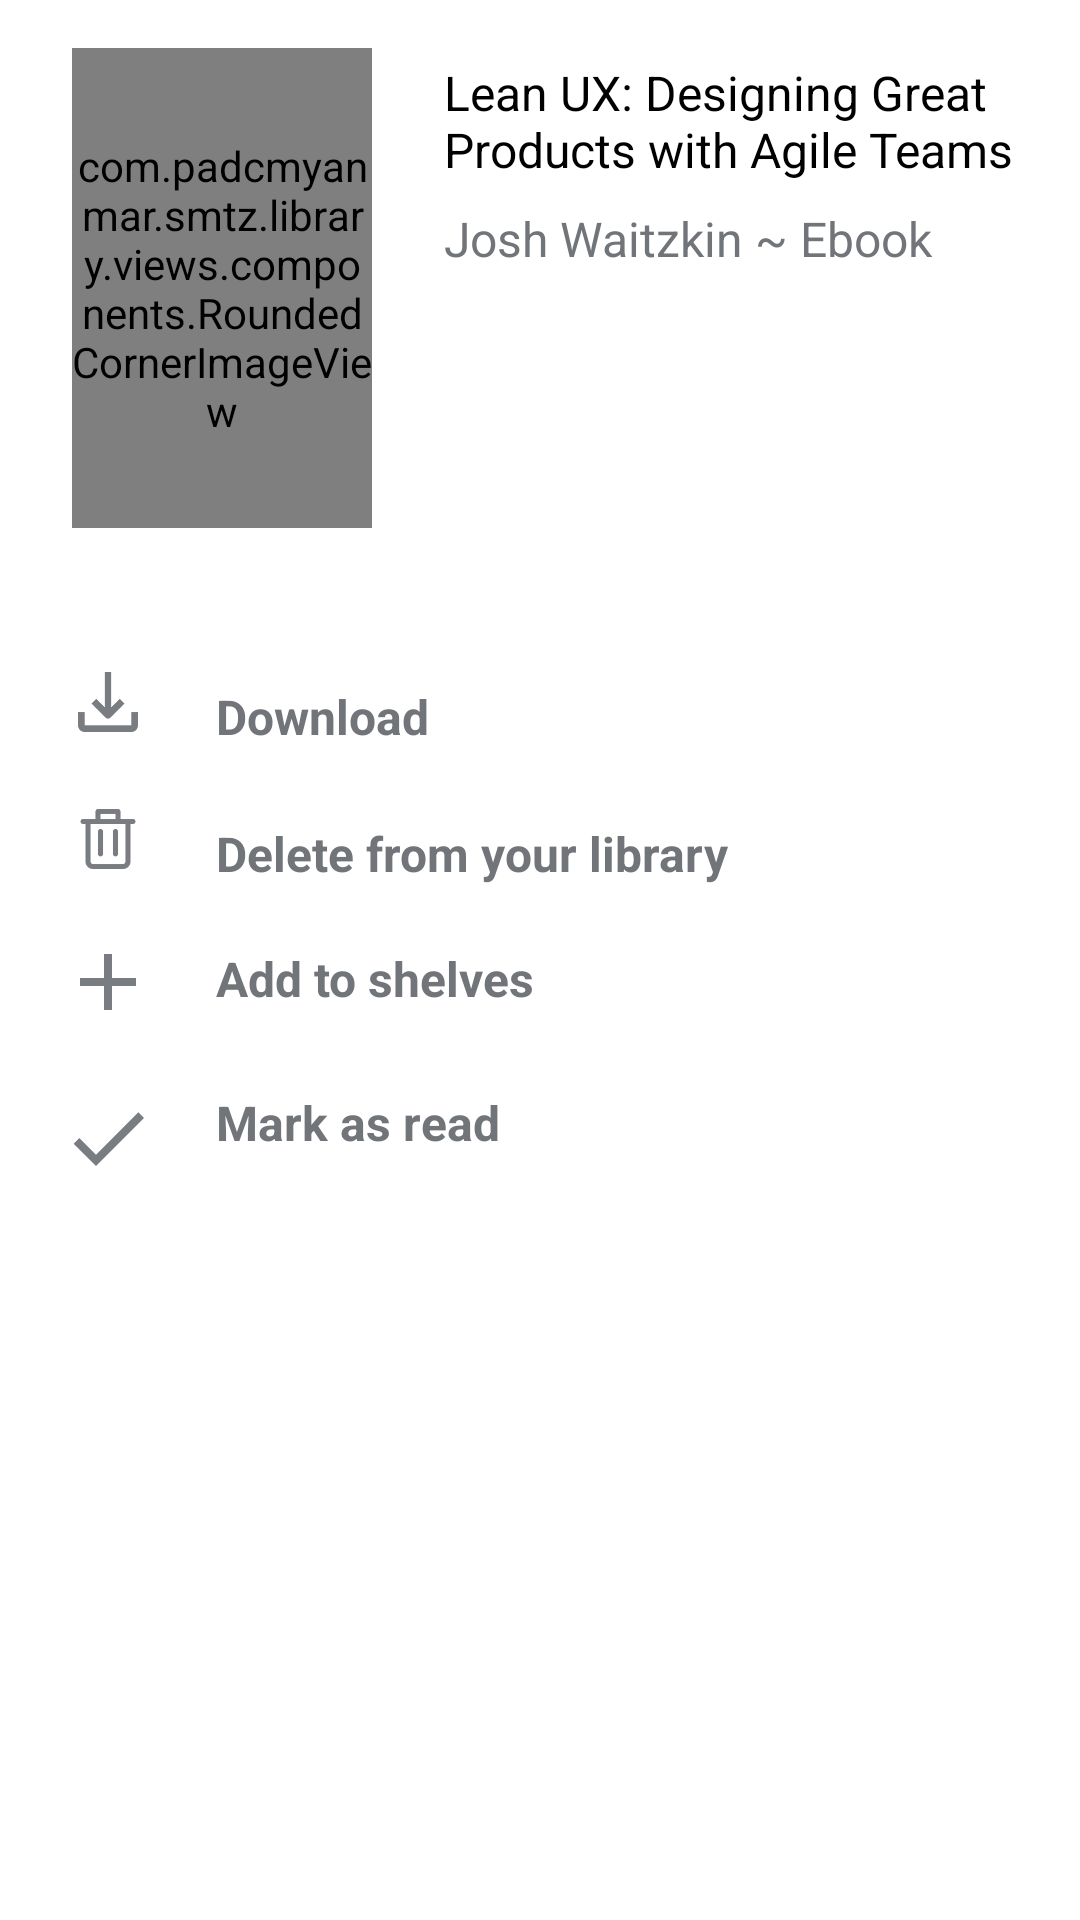

This screen was rendered from an Android layout file. Write that file and the resources it references.
<!-- AndroidManifest.xml: application theme Theme.Library -->
<!-- res/layout/bottom_sheet_more_action_home.xml -->
<?xml version="1.0" encoding="utf-8"?>
<RelativeLayout xmlns:android="http://schemas.android.com/apk/res/android"
    xmlns:app="http://schemas.android.com/apk/res-auto"
    style="?attr/bottomSheetStyle"
    android:layout_width="match_parent"
    android:layout_height="wrap_content"
    android:background="@color/white"
    app:behavior_hideable="false"
    app:behavior_peekHeight="0dp"
    app:layout_behavior="@string/bottom_sheet_behavior">

    <com.padcmyanmar.smtz.library.views.components.RoundedCornerImageView
        android:id="@+id/ivEbookBottomSheet"
        android:layout_width="100dp"
        android:layout_height="160dp"
        android:layout_marginStart="@dimen/margin_large"
        android:layout_marginTop="@dimen/margin_medium_2"
        android:layout_marginEnd="@dimen/margin_medium_2"
        android:layout_marginBottom="@dimen/margin_medium_2"
        android:scaleType="fitXY"
        android:src="@mipmap/book"
        app:cornerRadius="@dimen/margin_medium" />

    <TextView
        android:id="@+id/tvEbookNameBottomSheet"
        android:layout_width="wrap_content"
        android:layout_height="wrap_content"
        android:layout_marginStart="@dimen/margin_medium"
        android:layout_marginTop="@dimen/margin_medium_3"
        android:layout_marginBottom="@dimen/margin_medium"
        android:layout_toEndOf="@id/ivEbookBottomSheet"
        android:text="Lean UX: Designing Great Products with Agile Teams"
        android:textColor="@color/black"
        android:textSize="@dimen/text_regular_2x" />

    <TextView
        android:id="@+id/tvEbookAuthorNameBottomSheet"
        android:layout_width="wrap_content"
        android:layout_height="wrap_content"
        android:layout_below="@id/tvEbookNameBottomSheet"
        android:layout_toEndOf="@id/ivEbookBottomSheet"
        android:paddingStart="@dimen/margin_medium"
        android:text="Josh Waitzkin ~ Ebook"
        android:textColor="@color/colorSecondaryText"
        android:textSize="@dimen/text_regular_2x" />

    <ImageView
        android:id="@+id/ivSeparateLine"
        android:layout_width="match_parent"
        android:layout_height="@dimen/margin_medium_2"
        android:layout_below="@id/ivEbookBottomSheet"
        android:src="@drawable/background_line" />

    <LinearLayout
        android:id="@+id/llDownload"
        android:layout_width="match_parent"
        android:layout_height="wrap_content"
        android:layout_below="@id/ivSeparateLine"
        android:layout_marginBottom="@dimen/margin_small"
        android:layout_marginTop="@dimen/margin_medium_2"
        android:weightSum="10">

        <ImageView
            android:layout_width="0dp"
            android:layout_height="@dimen/margin_medium_3"
            android:layout_weight="2"
            android:src="@drawable/ic_download" />

        <TextView
            android:layout_width="0dp"
            android:layout_height="wrap_content"
            android:layout_weight="8"
            android:paddingTop="@dimen/margin_small"
            android:text="@string/lbl_download"
            android:textColor="@color/colorSecondaryText"
            android:textSize="@dimen/text_regular_2x"
            android:textStyle="bold" />

    </LinearLayout>

    <LinearLayout
        android:id="@+id/llDelete"
        android:layout_width="match_parent"
        android:layout_height="wrap_content"
        android:layout_below="@id/llDownload"
        android:layout_marginTop="@dimen/margin_medium_2"
        android:weightSum="10">

        <ImageView
            android:layout_width="0dp"
            android:layout_height="@dimen/margin_medium_3"
            android:layout_weight="2"
            android:src="@drawable/ic_trash" />

        <TextView
            android:layout_width="0dp"
            android:layout_height="wrap_content"
            android:layout_weight="8"
            android:paddingTop="@dimen/margin_small"
            android:text="@string/lbl_delete_from_your_library"
            android:textColor="@color/colorSecondaryText"
            android:textSize="@dimen/text_regular_2x"
            android:textStyle="bold" />

    </LinearLayout>

    <LinearLayout
        android:id="@+id/llAddtoShelves"
        android:layout_width="match_parent"
        android:layout_height="wrap_content"
        android:layout_marginTop="@dimen/margin_medium_2"
        android:weightSum="10"
        android:layout_below="@id/llDelete">

        <ImageView
            android:layout_width="0dp"
            android:layout_height="@dimen/margin_xlarge"
            android:src="@drawable/ic_baseline_add_50dp_secondary"
            android:layout_weight="2"/>
        <TextView
            android:layout_width="0dp"
            android:layout_height="wrap_content"
            android:paddingTop="@dimen/margin_small"
            android:textColor="@color/colorSecondaryText"
            android:textSize="@dimen/text_regular_2x"
            android:textStyle="bold"
            android:layout_weight="8"
            android:text="@string/lbl_add_to_shelves"/>

    </LinearLayout>

    <LinearLayout
        android:id="@+id/llMarkasread"
        android:layout_width="match_parent"
        android:layout_height="wrap_content"
        android:layout_marginTop="@dimen/margin_medium_2"
        android:layout_marginBottom="@dimen/margin_large"
        android:weightSum="10"
        android:layout_below="@id/llAddtoShelves">

        <ImageView
            android:layout_width="0dp"
            android:layout_height="@dimen/margin_xlarge"
            android:layout_marginTop="@dimen/margin_small"
            android:src="@drawable/ic_baseline_check_28dp_secondary"
            android:layout_weight="2"/>
        <TextView
            android:layout_width="0dp"
            android:layout_height="wrap_content"
            android:paddingTop="@dimen/margin_small"
            android:textColor="@color/colorSecondaryText"
            android:textSize="@dimen/text_regular_2x"
            android:textStyle="bold"
            android:layout_weight="8"
            android:text="@string/lbl_mark_as_read"/>

    </LinearLayout>

</RelativeLayout>
<!-- resources referenced by this layout -->
<resources>
  <color name="black">#FF000000</color>
  <color name="colorSecondaryText">#71757A</color>
  <color name="white">#FFFFFFFF</color>
  <dimen name="margin_large">24dp</dimen>
  <dimen name="margin_medium">8dp</dimen>
  <dimen name="margin_medium_2">16dp</dimen>
  <dimen name="margin_medium_3">20dp</dimen>
  <dimen name="margin_small">4dp</dimen>
  <dimen name="margin_xlarge">32dp</dimen>
  <dimen name="text_regular_2x">16sp</dimen>
  <!-- drawable ic_baseline_add_50dp_secondary (drawable) -->
  <vector android:height="50dp" android:tint="#797D82"
      android:viewportHeight="24" android:viewportWidth="24"
      android:width="50dp" xmlns:android="http://schemas.android.com/apk/res/android">
      <path android:fillColor="@android:color/white" android:pathData="M19,13h-6v6h-2v-6H5v-2h6V5h2v6h6v2z"/>
  </vector>
  <!-- drawable ic_baseline_check_28dp_secondary (drawable) -->
  <vector android:height="28dp" android:tint="#797D82"
      android:viewportHeight="24" android:viewportWidth="24"
      android:width="28dp" xmlns:android="http://schemas.android.com/apk/res/android">
      <path android:fillColor="@android:color/white" android:pathData="M9,16.17L4.83,12l-1.42,1.41L9,19 21,7l-1.41,-1.41z"/>
  </vector>
  <!-- drawable ic_download: png bitmap (drawable, 2674 bytes) -->
  <!-- drawable ic_trash: png bitmap (drawable, 3189 bytes) -->
  <!-- mipmap book: png bitmap (mipmap-xxhdpi, 23514 bytes) -->
  <string name="lbl_add_to_shelves">Add to shelves</string>
  <string name="lbl_delete_from_your_library">Delete from your library</string>
  <string name="lbl_download">Download</string>
  <string name="lbl_mark_as_read">Mark as read</string>
  <style name="Theme.Library" parent="Theme.MaterialComponents.DayNight.NoActionBar">
          
          <item name="colorPrimary">@color/colorPrimary</item>
          <item name="colorPrimaryDark">@color/colorPrimaryDark</item>
          <item name="colorAccent">@color/colorAccent</item>
          
          <item name="colorSecondary">@color/teal_200</item>
          <item name="colorSecondaryVariant">@color/teal_700</item>
          <item name="colorOnSecondary">@color/black</item>
          
          <item name="android:statusBarColor" tools:targetApi="l">?attr/colorPrimaryVariant</item>
          
      </style>
  <color name="colorPrimary">#FFFFFFFF</color>
  <color name="colorPrimaryDark">#161c24</color>
  <color name="colorAccent">#036EE0</color>
  <color name="teal_200">#FF03DAC5</color>
  <color name="teal_700">#FF018786</color>
</resources>
